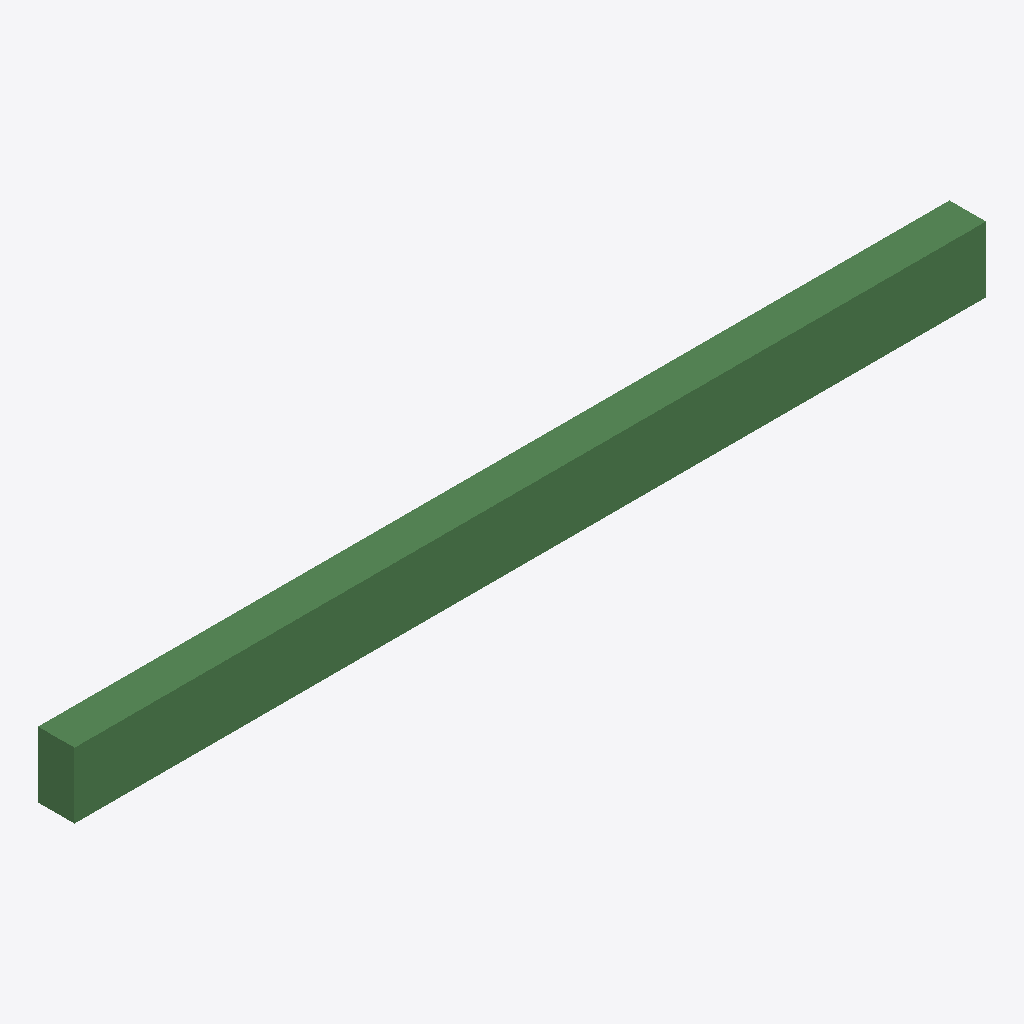
Isometric view of an IFC building model (IFC-SPF (STEP), schema IFC4X3, length unit millimetre), seen from the south-west, elements coloured by IFC class (only those large enough to see are counted): 1 beam (green).
Extent 12.5 m × 0.5 m × 0.9 m (x, y, z). Elements (3): 2 IfcReinforcingBar, 1 IfcBeam.

HEADER;
FILE_DESCRIPTION(('ViewDefinition [Bridge_view]','ExchangeRequirement [Structural]','Option[Flat wide beams as plates:Off]','Option[Location by:Global]','Option[Locations from Organizer:Off]','Option[Layer:Name]','Option[Object coloring:ByObjectClass]','Option[Export All:Off]','Option[Export Pours:Off]'),'2;1');
FILE_NAME('Randbord-bewehrt.ifc','2025-12-23T16:50:43',('wpx619'),('Trimble'),'IFC Export Version Nov  7 2025','Tekla Structures 2025 Service Pack 5.1','IFC4 test model');
FILE_SCHEMA(('IFC4X3'));
ENDSEC;
DATA;
#34=IFCPROJECT('3OPznpQEb618FFOI9JWPQ1',#5,'Unknown',$,$,$,$,(#33),#27);
#38=IFCSITE('0qwr6muDn2evvtfg40LP5Q',#5,'Unknown',$,$,#37,$,$,.ELEMENT.,$,$,$,$,$);
#70=IFCBEAM('0TzwHGh2L8q9iegucmPtG4',#69,'Randbord','900*500',$,#47,#68,'Beton NPK G',.EDGEBEAM.);
ENDSEC;
